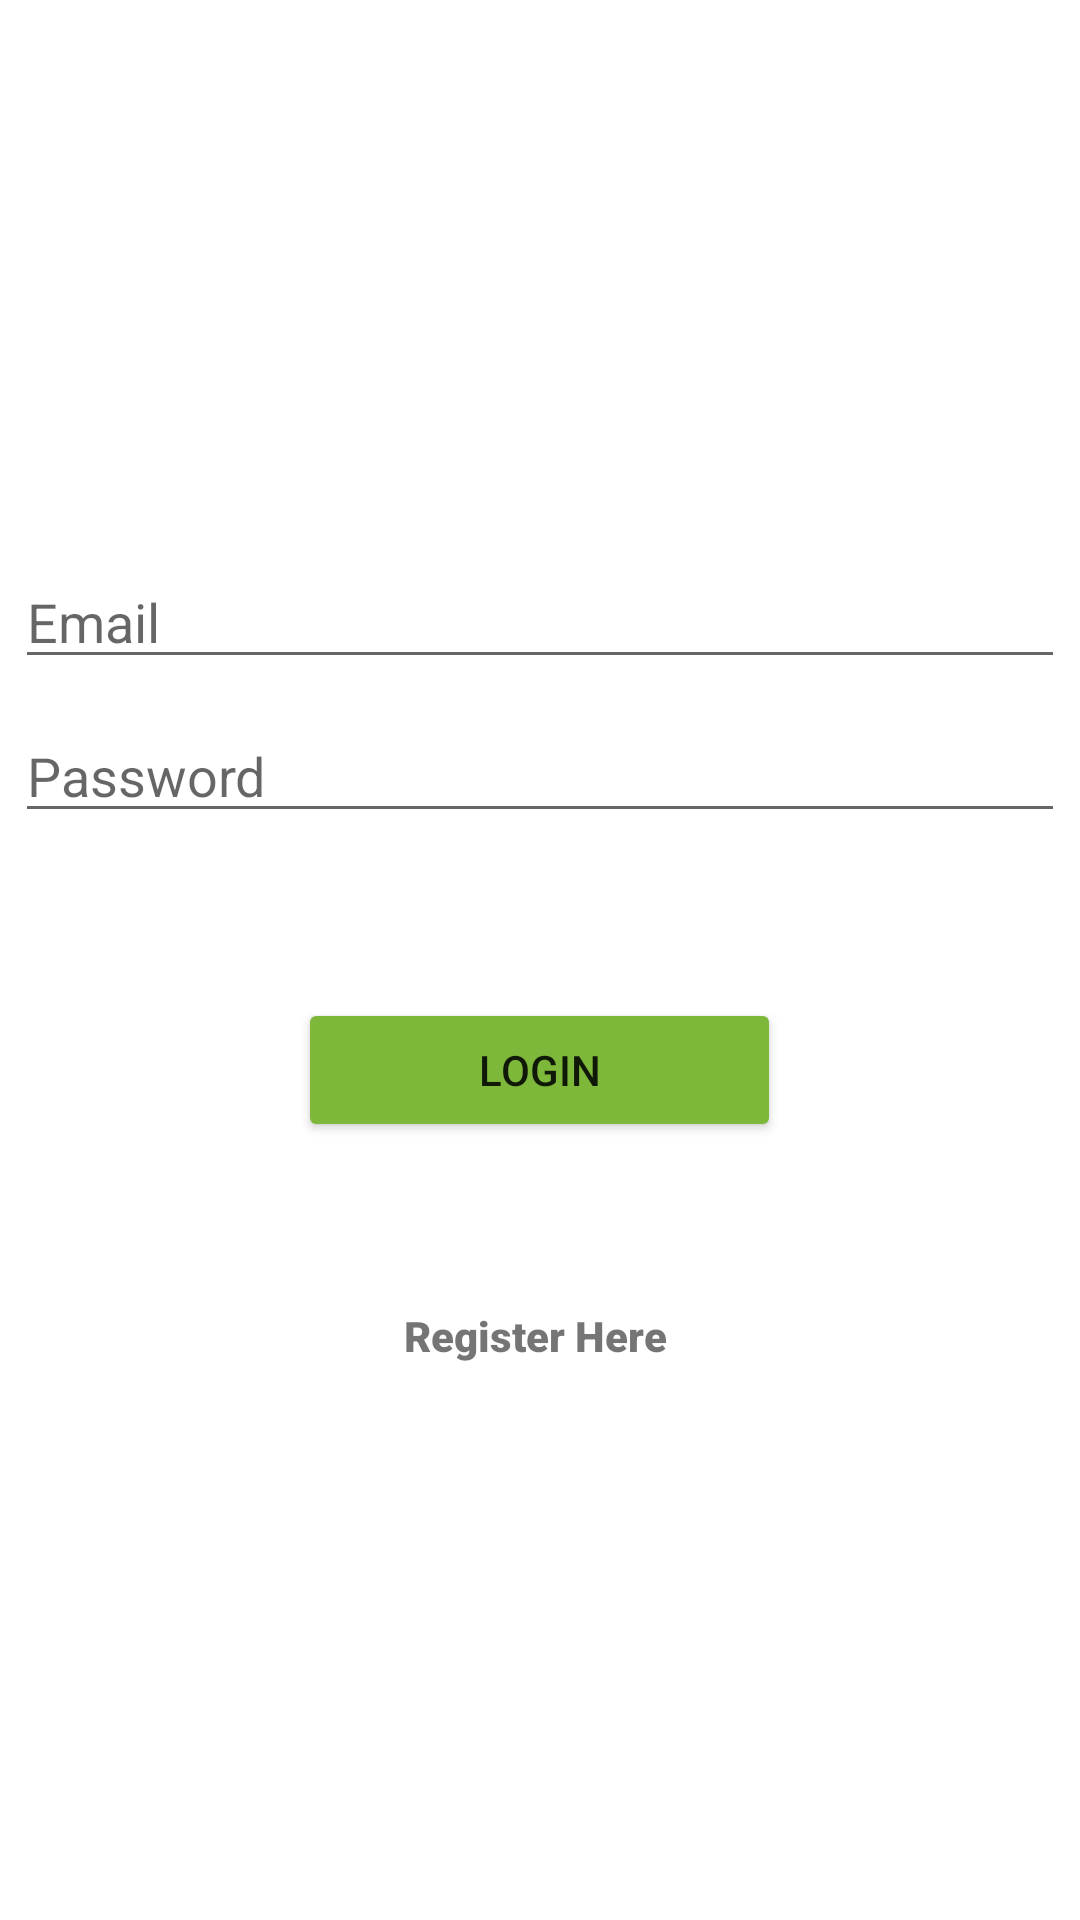

Reconstruct the res/layout file that produces this screen, plus the resources it refers to.
<!-- AndroidManifest.xml: application theme AppTheme -->
<!-- res/layout/activity_login.xml -->
<?xml version="1.0" encoding="utf-8"?>
<LinearLayout xmlns:android="http://schemas.android.com/apk/res/android"
    xmlns:app="http://schemas.android.com/apk/res-auto"
    xmlns:tools="http://schemas.android.com/tools"
    android:orientation="vertical"
    android:gravity="center"
    android:layout_width="match_parent"
    android:layout_height="match_parent"
    tools:context=".MainActivity">




    <EditText
        android:id="@+id/et_email"
        android:layout_width="match_parent"
        android:layout_height="wrap_content"
        android:layout_marginLeft="@dimen/_20sdp"
        android:layout_marginRight="@dimen/_20sdp"
        android:hint="Email"
        android:layout_gravity="center"
        android:layout_margin="5dp" />


    <EditText
        android:id="@+id/et_password"
        android:layout_width="match_parent"
        android:layout_height="wrap_content"
        android:layout_marginLeft="@dimen/_20sdp"
        android:layout_marginRight="@dimen/_20sdp"
        android:hint="Password"
        android:layout_gravity="center"
        android:layout_margin="5dp" />

    <Button
        android:id="@+id/btn_login"
        android:layout_width="161dp"
        android:layout_height="wrap_content"
        android:layout_gravity="center"
        android:layout_margin="50dp"
        android:text="Login"
        app:backgroundTint="#7EB83A" />

    <TextView
        android:id="@+id/tv_register"
        android:layout_width="match_parent"
        android:layout_height="wrap_content"
        android:textSize="@dimen/_15sdp"
        android:gravity="center"
        android:text="Register Here "
        android:fontFamily="sans-serif-black"
        android:layout_gravity="center"
        android:layout_margin="5dp" />




</LinearLayout>
<!-- resources referenced by this layout -->
<resources>

</resources>
